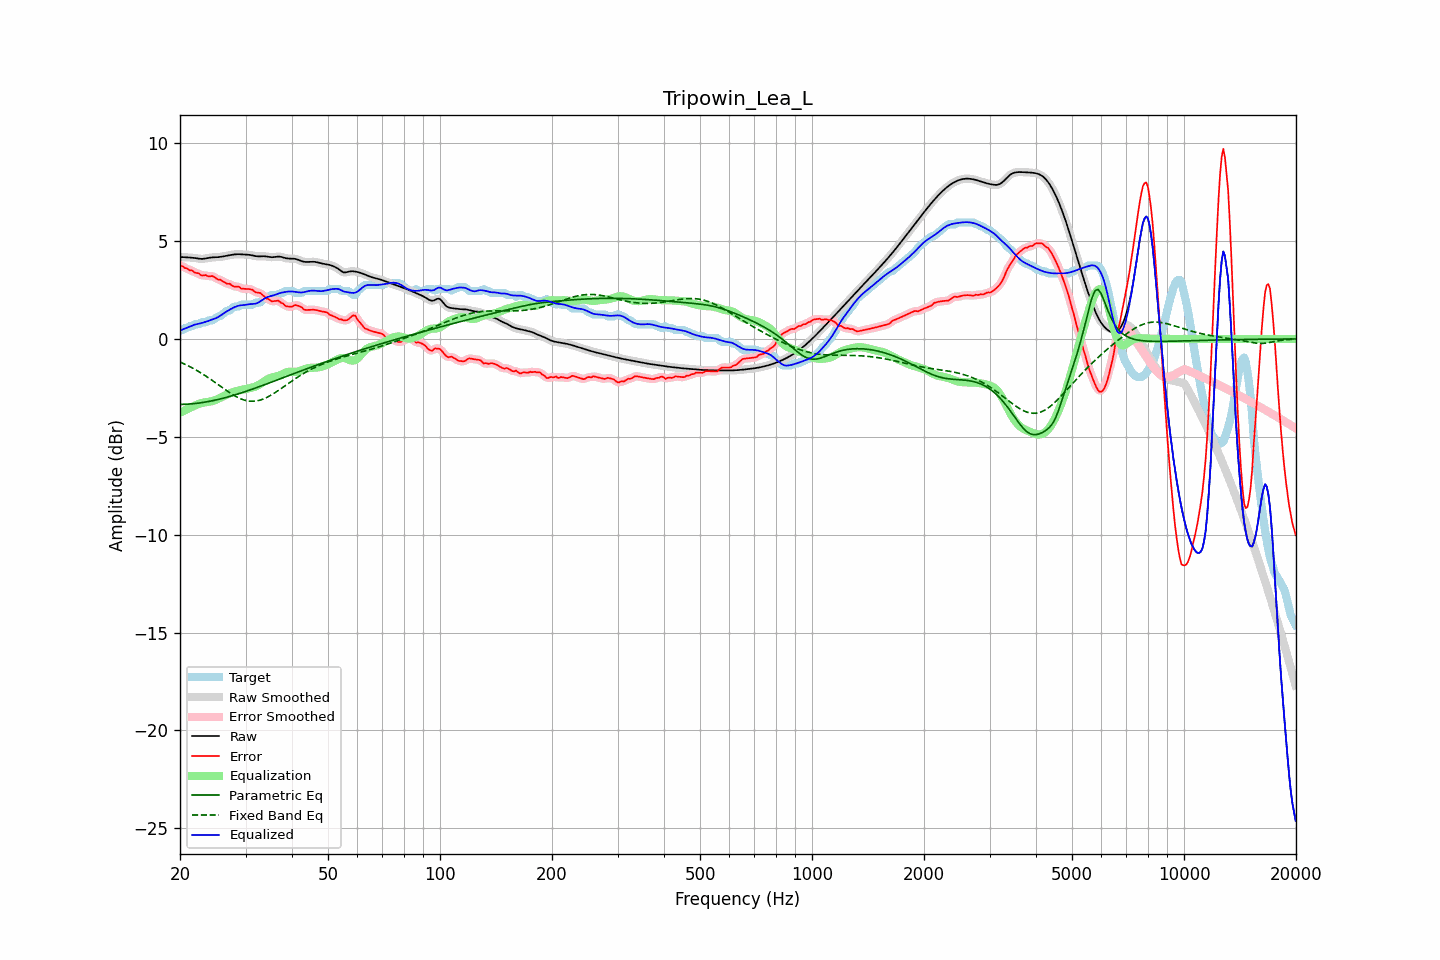

Source data for this figure (header and first rows):
frequency, raw, error, smoothed, error_smoothed, equalization, parametric_eq, fixed_band_eq, equalized_raw, equalized_smoothed, target
20.00, 4.18, 3.77, 4.18, 3.77, -3.77, -3.35, -1.18, 0.42, 0.42, 0.42
20.20, 4.18, 3.73, 4.18, 3.73, -3.73, -3.35, -1.22, 0.46, 0.45, 0.45
20.40, 4.18, 3.69, 4.18, 3.69, -3.68, -3.34, -1.25, 0.49, 0.49, 0.48
20.61, 4.17, 3.62, 4.17, 3.64, -3.64, -3.34, -1.29, 0.53, 0.53, 0.55
20.81, 4.16, 3.61, 4.17, 3.60, -3.60, -3.34, -1.33, 0.56, 0.56, 0.55
21.02, 4.16, 3.57, 4.16, 3.56, -3.56, -3.33, -1.37, 0.60, 0.60, 0.59
21.23, 4.16, 3.51, 4.16, 3.53, -3.53, -3.33, -1.41, 0.63, 0.63, 0.65
21.44, 4.15, 3.50, 4.15, 3.49, -3.49, -3.32, -1.45, 0.66, 0.66, 0.65
21.66, 4.14, 3.47, 4.14, 3.45, -3.45, -3.31, -1.50, 0.69, 0.69, 0.67
21.87, 4.14, 3.39, 4.13, 3.42, -3.41, -3.30, -1.54, 0.72, 0.72, 0.74
22.09, 4.12, 3.37, 4.12, 3.38, -3.38, -3.29, -1.59, 0.75, 0.75, 0.75
22.31, 4.11, 3.36, 4.11, 3.34, -3.34, -3.28, -1.64, 0.76, 0.77, 0.75
22.54, 4.10, 3.33, 4.10, 3.31, -3.31, -3.27, -1.68, 0.78, 0.78, 0.76
22.76, 4.09, 3.25, 4.09, 3.27, -3.29, -3.26, -1.74, 0.80, 0.80, 0.84
22.99, 4.09, 3.24, 4.09, 3.25, -3.26, -3.25, -1.79, 0.82, 0.83, 0.85
23.22, 4.10, 3.25, 4.10, 3.24, -3.25, -3.24, -1.84, 0.85, 0.85, 0.85
23.45, 4.11, 3.26, 4.11, 3.24, -3.24, -3.22, -1.89, 0.87, 0.87, 0.85
23.69, 4.13, 3.21, 4.13, 3.22, -3.22, -3.21, -1.95, 0.90, 0.90, 0.91
23.92, 4.14, 3.19, 4.14, 3.21, -3.21, -3.19, -2.00, 0.93, 0.93, 0.95
24.16, 4.16, 3.20, 4.15, 3.20, -3.20, -3.18, -2.06, 0.96, 0.96, 0.95
24.40, 4.16, 3.21, 4.16, 3.20, -3.18, -3.16, -2.12, 0.99, 0.99, 0.95
24.65, 4.17, 3.18, 4.17, 3.17, -3.15, -3.14, -2.17, 1.02, 1.01, 0.99
24.89, 4.17, 3.12, 4.17, 3.12, -3.12, -3.12, -2.23, 1.05, 1.05, 1.05
25.14, 4.17, 3.06, 4.17, 3.08, -3.09, -3.11, -2.29, 1.09, 1.09, 1.11
25.39, 4.18, 3.03, 4.18, 3.04, -3.05, -3.09, -2.35, 1.13, 1.13, 1.15
25.65, 4.19, 3.03, 4.19, 3.01, -3.01, -3.07, -2.41, 1.18, 1.18, 1.16
25.91, 4.20, 2.97, 4.20, 2.97, -2.97, -3.05, -2.47, 1.24, 1.24, 1.23
26.16, 4.22, 2.93, 4.22, 2.93, -2.93, -3.03, -2.53, 1.29, 1.29, 1.29
26.43, 4.23, 2.88, 4.23, 2.87, -2.88, -3.00, -2.59, 1.35, 1.35, 1.36
26.69, 4.25, 2.83, 4.25, 2.84, -2.85, -2.98, -2.64, 1.40, 1.40, 1.42
26.96, 4.26, 2.81, 4.26, 2.82, -2.81, -2.96, -2.70, 1.45, 1.45, 1.45
27.23, 4.28, 2.82, 4.28, 2.79, -2.78, -2.94, -2.75, 1.50, 1.50, 1.46
27.50, 4.29, 2.74, 4.29, 2.75, -2.75, -2.91, -2.81, 1.54, 1.54, 1.55
27.77, 4.31, 2.70, 4.31, 2.71, -2.72, -2.89, -2.86, 1.59, 1.59, 1.61
28.05, 4.32, 2.67, 4.32, 2.68, -2.69, -2.86, -2.91, 1.62, 1.62, 1.65
28.33, 4.32, 2.67, 4.32, 2.68, -2.67, -2.84, -2.95, 1.66, 1.66, 1.65
28.62, 4.33, 2.68, 4.33, 2.66, -2.64, -2.81, -2.99, 1.69, 1.69, 1.65
28.90, 4.33, 2.65, 4.32, 2.63, -2.62, -2.79, -3.03, 1.71, 1.71, 1.68
29.19, 4.32, 2.57, 4.32, 2.60, -2.60, -2.76, -3.07, 1.72, 1.72, 1.75
29.48, 4.31, 2.56, 4.31, 2.57, -2.59, -2.73, -3.10, 1.72, 1.73, 1.75
29.78, 4.31, 2.56, 4.31, 2.55, -2.58, -2.71, -3.12, 1.73, 1.73, 1.75
30.08, 4.31, 2.55, 4.31, 2.56, -2.56, -2.68, -3.15, 1.74, 1.74, 1.75
30.38, 4.30, 2.55, 4.30, 2.55, -2.54, -2.65, -3.16, 1.76, 1.76, 1.75
30.68, 4.30, 2.54, 4.29, 2.55, -2.52, -2.62, -3.17, 1.77, 1.77, 1.75
30.99, 4.28, 2.53, 4.28, 2.53, -2.50, -2.59, -3.18, 1.78, 1.78, 1.75
31.30, 4.27, 2.52, 4.27, 2.49, -2.49, -2.56, -3.18, 1.78, 1.78, 1.75
31.61, 4.25, 2.44, 4.25, 2.45, -2.46, -2.54, -3.18, 1.79, 1.79, 1.80
31.93, 4.23, 2.38, 4.23, 2.40, -2.43, -2.51, -3.17, 1.80, 1.80, 1.85
32.24, 4.22, 2.37, 4.22, 2.37, -2.39, -2.48, -3.16, 1.83, 1.83, 1.85
32.57, 4.21, 2.36, 4.22, 2.35, -2.35, -2.45, -3.14, 1.87, 1.87, 1.85
32.89, 4.22, 2.34, 4.22, 2.33, -2.30, -2.42, -3.12, 1.92, 1.92, 1.87
33.22, 4.22, 2.27, 4.22, 2.27, -2.24, -2.39, -3.09, 1.98, 1.98, 1.96
33.55, 4.22, 2.20, 4.22, 2.20, -2.19, -2.36, -3.06, 2.03, 2.03, 2.02
33.89, 4.22, 2.13, 4.22, 2.13, -2.14, -2.33, -3.03, 2.08, 2.08, 2.09
34.23, 4.21, 2.06, 4.21, 2.08, -2.08, -2.30, -2.99, 2.12, 2.12, 2.15
34.57, 4.19, 2.04, 4.19, 2.02, -2.04, -2.27, -2.95, 2.15, 2.15, 2.15
34.92, 4.18, 1.98, 4.18, 1.97, -2.00, -2.23, -2.90, 2.18, 2.18, 2.19
35.27, 4.17, 1.92, 4.17, 1.94, -1.97, -2.20, -2.85, 2.20, 2.20, 2.25
35.62, 4.18, 1.93, 4.18, 1.93, -1.95, -2.17, -2.80, 2.22, 2.22, 2.25
35.97, 4.19, 1.94, 4.19, 1.94, -1.94, -2.14, -2.75, 2.25, 2.25, 2.25
... 635 more rows
